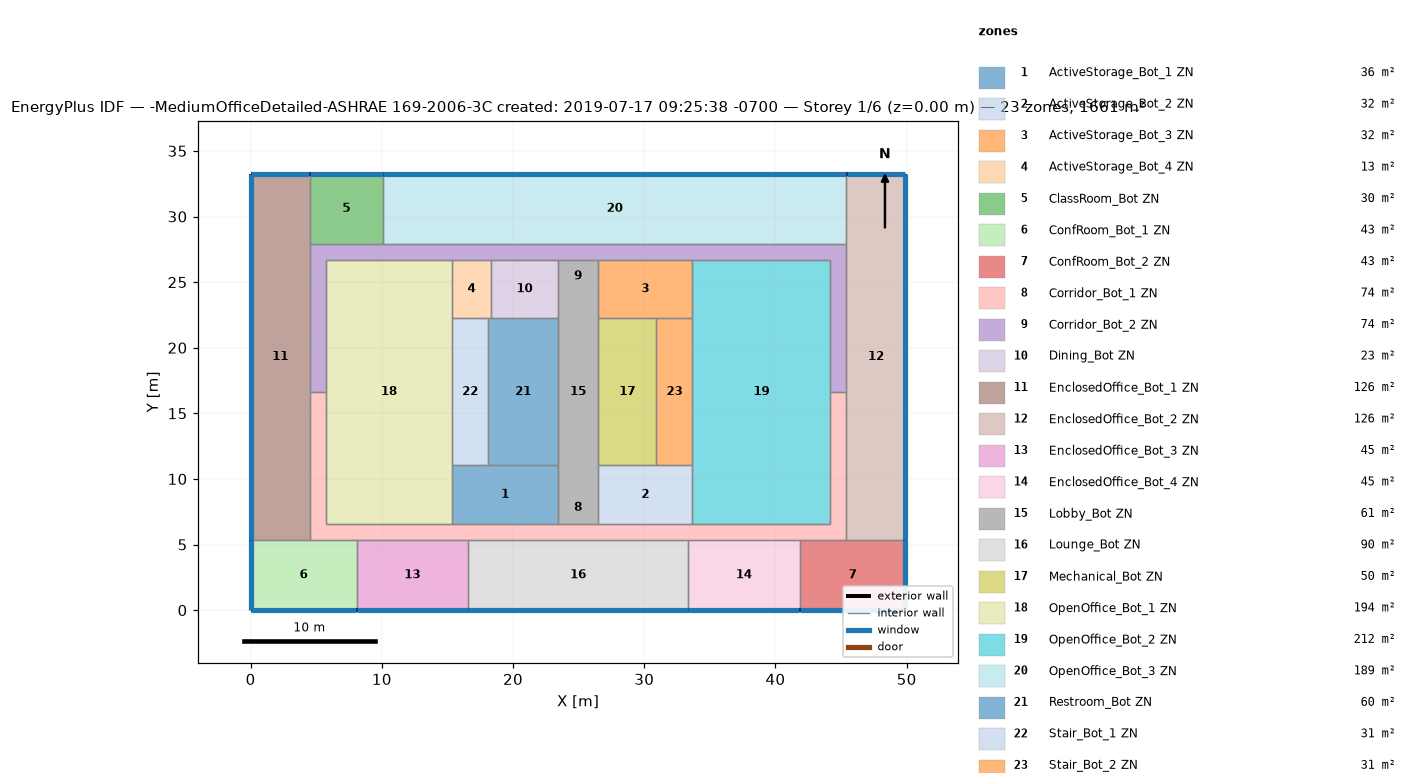
=== STOREY PLAN SPEC (per zone: floor XY polygon, exterior-wall plan segments, windows/doors) ===
zone 1: ActiveStorage_Bot_1 ZN  (36.2 m²)
  floor: (23.43, 11.04) (23.43, 6.56) (15.35, 6.56) (15.35, 11.04)
  interior walls: 5
zone 2: ActiveStorage_Bot_2 ZN  (32.2 m²)
  floor: (33.67, 11.04) (33.67, 6.56) (26.48, 6.56) (26.48, 11.04)
  interior walls: 5
zone 3: ActiveStorage_Bot_3 ZN  (32.2 m²)
  floor: (33.67, 26.71) (33.67, 22.23) (26.48, 22.23) (26.48, 26.71)
  interior walls: 5
zone 4: ActiveStorage_Bot_4 ZN  (13.2 m²)
  floor: (18.31, 26.71) (18.31, 22.23) (15.35, 22.23) (15.35, 26.71)
  interior walls: 5
zone 5: ClassRoom_Bot ZN  (29.8 m²)
  floor: (10.08, 33.27) (10.08, 27.93) (4.50, 27.93) (4.50, 33.27)
  exterior wall: (10.08, 33.27) – (4.50, 33.27)  [5.6 m]
    window: (10.06, 33.27) – (4.53, 33.27)  [7.3 m²]
  interior walls: 3
zone 6: ConfRoom_Bot_1 ZN  (43.1 m²)
  floor: (8.07, 5.34) (8.07, -0.00) (0.00, -0.00) (0.00, 5.34)
  exterior wall: (0.00, -0.00) – (8.07, -0.00)  [8.1 m]
    window: (0.03, -0.00) – (8.04, -0.00)  [10.6 m²]
  exterior wall: (0.00, 5.34) – (0.00, -0.00)  [5.3 m]
    window: (0.00, 5.32) – (0.00, 0.03)  [7.0 m²]
  interior walls: 3
zone 7: ConfRoom_Bot_2 ZN  (43.1 m²)
  floor: (49.91, 5.34) (49.91, -0.00) (41.84, -0.00) (41.84, 5.34)
  exterior wall: (41.84, -0.00) – (49.91, -0.00)  [8.1 m]
    window: (41.87, -0.00) – (49.89, -0.00)  [10.6 m²]
  exterior wall: (49.91, -0.00) – (49.91, 5.34)  [5.3 m]
    window: (49.91, 0.03) – (49.91, 5.32)  [7.0 m²]
  interior walls: 3
zone 8: Corridor_Bot_1 ZN  (74.4 m²)
  floor: (45.41, 16.64) (45.41, 5.34) (4.50, 5.34) (4.50, 16.64) (5.72, 16.64) (5.72, 6.56) (44.19, 6.56) (44.19, 16.64)
  interior walls: 16
zone 9: Corridor_Bot_2 ZN  (74.4 m²)
  floor: (45.41, 27.93) (45.41, 16.64) (44.19, 16.64) (44.19, 26.71) (5.72, 26.71) (5.72, 16.64) (4.50, 16.64) (4.50, 27.93)
  interior walls: 14
zone 10: Dining_Bot ZN  (22.9 m²)
  floor: (23.43, 26.71) (23.43, 22.23) (18.31, 22.23) (18.31, 26.71)
  interior walls: 4
zone 11: EnclosedOffice_Bot_1 ZN  (125.8 m²)
  floor: (4.50, 33.27) (4.50, 5.34) (0.00, 5.34) (0.00, 33.27)
  exterior wall: (4.50, 33.27) – (0.00, 33.27)  [4.5 m]
    window: (4.48, 33.27) – (0.03, 33.27)  [5.9 m²]
  exterior wall: (0.00, 33.27) – (0.00, 5.34)  [27.9 m]
    window: (0.00, 33.25) – (0.00, 5.37)  [36.5 m²]
  interior walls: 4
zone 12: EnclosedOffice_Bot_2 ZN  (125.8 m²)
  floor: (49.91, 33.27) (49.91, 5.34) (45.41, 5.34) (45.41, 33.27)
  exterior wall: (49.91, 33.27) – (45.41, 33.27)  [4.5 m]
    window: (49.89, 33.27) – (45.43, 33.27)  [5.9 m²]
  exterior wall: (49.91, 5.34) – (49.91, 33.27)  [27.9 m]
    window: (49.91, 5.37) – (49.91, 33.25)  [36.5 m²]
  interior walls: 4
zone 13: EnclosedOffice_Bot_3 ZN  (45.4 m²)
  floor: (16.57, 5.34) (16.57, -0.00) (8.07, -0.00) (8.07, 5.34)
  exterior wall: (8.07, -0.00) – (16.57, -0.00)  [8.5 m]
    window: (8.09, -0.00) – (16.55, -0.00)  [11.1 m²]
  interior walls: 3
zone 14: EnclosedOffice_Bot_4 ZN  (45.4 m²)
  floor: (41.84, 5.34) (41.84, -0.00) (33.34, -0.00) (33.34, 5.34)
  exterior wall: (33.34, -0.00) – (41.84, -0.00)  [8.5 m]
    window: (33.36, -0.00) – (41.82, -0.00)  [11.1 m²]
  interior walls: 3
zone 15: Lobby_Bot ZN  (61.4 m²)
  floor: (26.48, 26.71) (26.48, 6.56) (23.43, 6.56) (23.43, 26.71)
  interior walls: 8
zone 16: Lounge_Bot ZN  (89.6 m²)
  floor: (33.34, 5.34) (33.34, -0.00) (16.57, -0.00) (16.57, 5.34)
  exterior wall: (16.57, -0.00) – (33.34, -0.00)  [16.8 m]
    window: (16.60, -0.00) – (33.31, -0.00)  [21.9 m²]
  interior walls: 3
zone 17: Mechanical_Bot ZN  (49.8 m²)
  floor: (30.93, 22.23) (30.93, 11.04) (26.48, 11.04) (26.48, 22.23)
  interior walls: 4
zone 18: OpenOffice_Bot_1 ZN  (194.1 m²)
  floor: (15.35, 26.71) (15.35, 6.56) (5.72, 6.56) (5.72, 26.71)
  interior walls: 7
zone 19: OpenOffice_Bot_2 ZN  (211.9 m²)
  floor: (44.19, 26.71) (44.19, 6.56) (33.67, 6.56) (33.67, 26.71)
  interior walls: 7
zone 20: OpenOffice_Bot_3 ZN  (188.6 m²)
  floor: (45.41, 33.27) (45.41, 27.93) (10.08, 27.93) (10.08, 33.27)
  exterior wall: (45.41, 33.27) – (10.08, 33.27)  [35.3 m]
    window: (45.38, 33.27) – (10.11, 33.27)  [46.2 m²]
  interior walls: 3
zone 21: Restroom_Bot ZN  (59.7 m²)
  floor: (23.43, 22.23) (23.43, 11.04) (18.10, 11.04) (18.10, 22.23)
  interior walls: 5
zone 22: Stair_Bot_1 ZN  (30.7 m²)
  floor: (18.10, 22.23) (18.10, 11.04) (15.35, 11.04) (15.35, 22.23)
  interior walls: 4
zone 23: Stair_Bot_2 ZN  (30.7 m²)
  floor: (33.67, 22.23) (33.67, 11.04) (30.93, 11.04) (30.93, 22.23)
  interior walls: 4

=== DERIVED (storey summary) ===
Building: -MediumOfficeDetailed-ASHRAE 169-2006-3C created: 2019-07-17 09:25:38 -0700
Storey: 1 of 6  (floor level z = 0.00 m)
Storey gross floor area: 1660.7 m²
Zones on this storey: 23
  - ActiveStorage_Bot_1 ZN: floor 36.2 m²
  - ActiveStorage_Bot_2 ZN: floor 32.2 m²
  - ActiveStorage_Bot_3 ZN: floor 32.2 m²
  - ActiveStorage_Bot_4 ZN: floor 13.2 m²
  - ClassRoom_Bot ZN: floor 29.8 m²; exterior wall 5.6 m (15.3 m²); 1 window(s) 7.3 m²; WWR 47.7%
  - ConfRoom_Bot_1 ZN: floor 43.1 m²; exterior wall 13.4 m (36.8 m²); 2 window(s) 17.5 m²; WWR 47.7%
  - ConfRoom_Bot_2 ZN: floor 43.1 m²; exterior wall 13.4 m (36.8 m²); 2 window(s) 17.5 m²; WWR 47.7%
  - Corridor_Bot_1 ZN: floor 74.4 m²
  - Corridor_Bot_2 ZN: floor 74.4 m²
  - Dining_Bot ZN: floor 22.9 m²
  - EnclosedOffice_Bot_1 ZN: floor 125.8 m²; exterior wall 32.4 m (89.0 m²); 2 window(s) 42.4 m²; WWR 47.7%
  - EnclosedOffice_Bot_2 ZN: floor 125.8 m²; exterior wall 32.4 m (89.0 m²); 2 window(s) 42.4 m²; WWR 47.7%
  - EnclosedOffice_Bot_3 ZN: floor 45.4 m²; exterior wall 8.5 m (23.3 m²); 1 window(s) 11.1 m²; WWR 47.7%
  - EnclosedOffice_Bot_4 ZN: floor 45.4 m²; exterior wall 8.5 m (23.3 m²); 1 window(s) 11.1 m²; WWR 47.7%
  - Lobby_Bot ZN: floor 61.4 m²
  - Lounge_Bot ZN: floor 89.6 m²; exterior wall 16.8 m (46.0 m²); 1 window(s) 21.9 m²; WWR 47.7%
  - Mechanical_Bot ZN: floor 49.8 m²
  - OpenOffice_Bot_1 ZN: floor 194.1 m²
  - OpenOffice_Bot_2 ZN: floor 211.9 m²
  - OpenOffice_Bot_3 ZN: floor 188.6 m²; exterior wall 35.3 m (96.9 m²); 1 window(s) 46.2 m²; WWR 47.7%
  - Restroom_Bot ZN: floor 59.7 m²
  - Stair_Bot_1 ZN: floor 30.7 m²
  - Stair_Bot_2 ZN: floor 30.7 m²
Zone adjacency (shared interzone walls):
  - ActiveStorage_Bot_1 ZN ↔ Corridor_Bot_1 ZN
  - ActiveStorage_Bot_1 ZN ↔ Lobby_Bot ZN
  - ActiveStorage_Bot_1 ZN ↔ OpenOffice_Bot_1 ZN
  - ActiveStorage_Bot_1 ZN ↔ Restroom_Bot ZN
  - ActiveStorage_Bot_1 ZN ↔ Stair_Bot_1 ZN
  - ActiveStorage_Bot_2 ZN ↔ Corridor_Bot_1 ZN
  - ActiveStorage_Bot_2 ZN ↔ Lobby_Bot ZN
  - ActiveStorage_Bot_2 ZN ↔ Mechanical_Bot ZN
  - ActiveStorage_Bot_2 ZN ↔ OpenOffice_Bot_2 ZN
  - ActiveStorage_Bot_2 ZN ↔ Stair_Bot_2 ZN
  - ActiveStorage_Bot_3 ZN ↔ Corridor_Bot_2 ZN
  - ActiveStorage_Bot_3 ZN ↔ Lobby_Bot ZN
  - ActiveStorage_Bot_3 ZN ↔ Mechanical_Bot ZN
  - ActiveStorage_Bot_3 ZN ↔ OpenOffice_Bot_2 ZN
  - ActiveStorage_Bot_3 ZN ↔ Stair_Bot_2 ZN
  - ActiveStorage_Bot_4 ZN ↔ Corridor_Bot_2 ZN
  - ActiveStorage_Bot_4 ZN ↔ Dining_Bot ZN
  - ActiveStorage_Bot_4 ZN ↔ OpenOffice_Bot_1 ZN
  - ActiveStorage_Bot_4 ZN ↔ Restroom_Bot ZN
  - ActiveStorage_Bot_4 ZN ↔ Stair_Bot_1 ZN
  - ClassRoom_Bot ZN ↔ Corridor_Bot_2 ZN
  - ClassRoom_Bot ZN ↔ EnclosedOffice_Bot_1 ZN
  - ClassRoom_Bot ZN ↔ OpenOffice_Bot_3 ZN
  - ConfRoom_Bot_1 ZN ↔ Corridor_Bot_1 ZN
  - ConfRoom_Bot_1 ZN ↔ EnclosedOffice_Bot_1 ZN
  - ConfRoom_Bot_1 ZN ↔ EnclosedOffice_Bot_3 ZN
  - ConfRoom_Bot_2 ZN ↔ Corridor_Bot_1 ZN
  - ConfRoom_Bot_2 ZN ↔ EnclosedOffice_Bot_2 ZN
  - ConfRoom_Bot_2 ZN ↔ EnclosedOffice_Bot_4 ZN
  - Corridor_Bot_1 ZN ↔ Corridor_Bot_2 ZN
  - Corridor_Bot_1 ZN ↔ EnclosedOffice_Bot_1 ZN
  - Corridor_Bot_1 ZN ↔ EnclosedOffice_Bot_2 ZN
  - Corridor_Bot_1 ZN ↔ EnclosedOffice_Bot_3 ZN
  - Corridor_Bot_1 ZN ↔ EnclosedOffice_Bot_4 ZN
  - Corridor_Bot_1 ZN ↔ Lobby_Bot ZN
  - Corridor_Bot_1 ZN ↔ Lounge_Bot ZN
  - Corridor_Bot_1 ZN ↔ OpenOffice_Bot_1 ZN
  - Corridor_Bot_1 ZN ↔ OpenOffice_Bot_2 ZN
  - Corridor_Bot_2 ZN ↔ Dining_Bot ZN
  - Corridor_Bot_2 ZN ↔ EnclosedOffice_Bot_1 ZN
  - Corridor_Bot_2 ZN ↔ EnclosedOffice_Bot_2 ZN
  - Corridor_Bot_2 ZN ↔ Lobby_Bot ZN
  - Corridor_Bot_2 ZN ↔ OpenOffice_Bot_1 ZN
  - Corridor_Bot_2 ZN ↔ OpenOffice_Bot_2 ZN
  - Corridor_Bot_2 ZN ↔ OpenOffice_Bot_3 ZN
  - Dining_Bot ZN ↔ Lobby_Bot ZN
  - Dining_Bot ZN ↔ Restroom_Bot ZN
  - EnclosedOffice_Bot_2 ZN ↔ OpenOffice_Bot_3 ZN
  - EnclosedOffice_Bot_3 ZN ↔ Lounge_Bot ZN
  - EnclosedOffice_Bot_4 ZN ↔ Lounge_Bot ZN
  - Lobby_Bot ZN ↔ Mechanical_Bot ZN
  - Lobby_Bot ZN ↔ Restroom_Bot ZN
  - Mechanical_Bot ZN ↔ Stair_Bot_2 ZN
  - OpenOffice_Bot_1 ZN ↔ Stair_Bot_1 ZN
  - OpenOffice_Bot_2 ZN ↔ Stair_Bot_2 ZN
  - Restroom_Bot ZN ↔ Stair_Bot_1 ZN